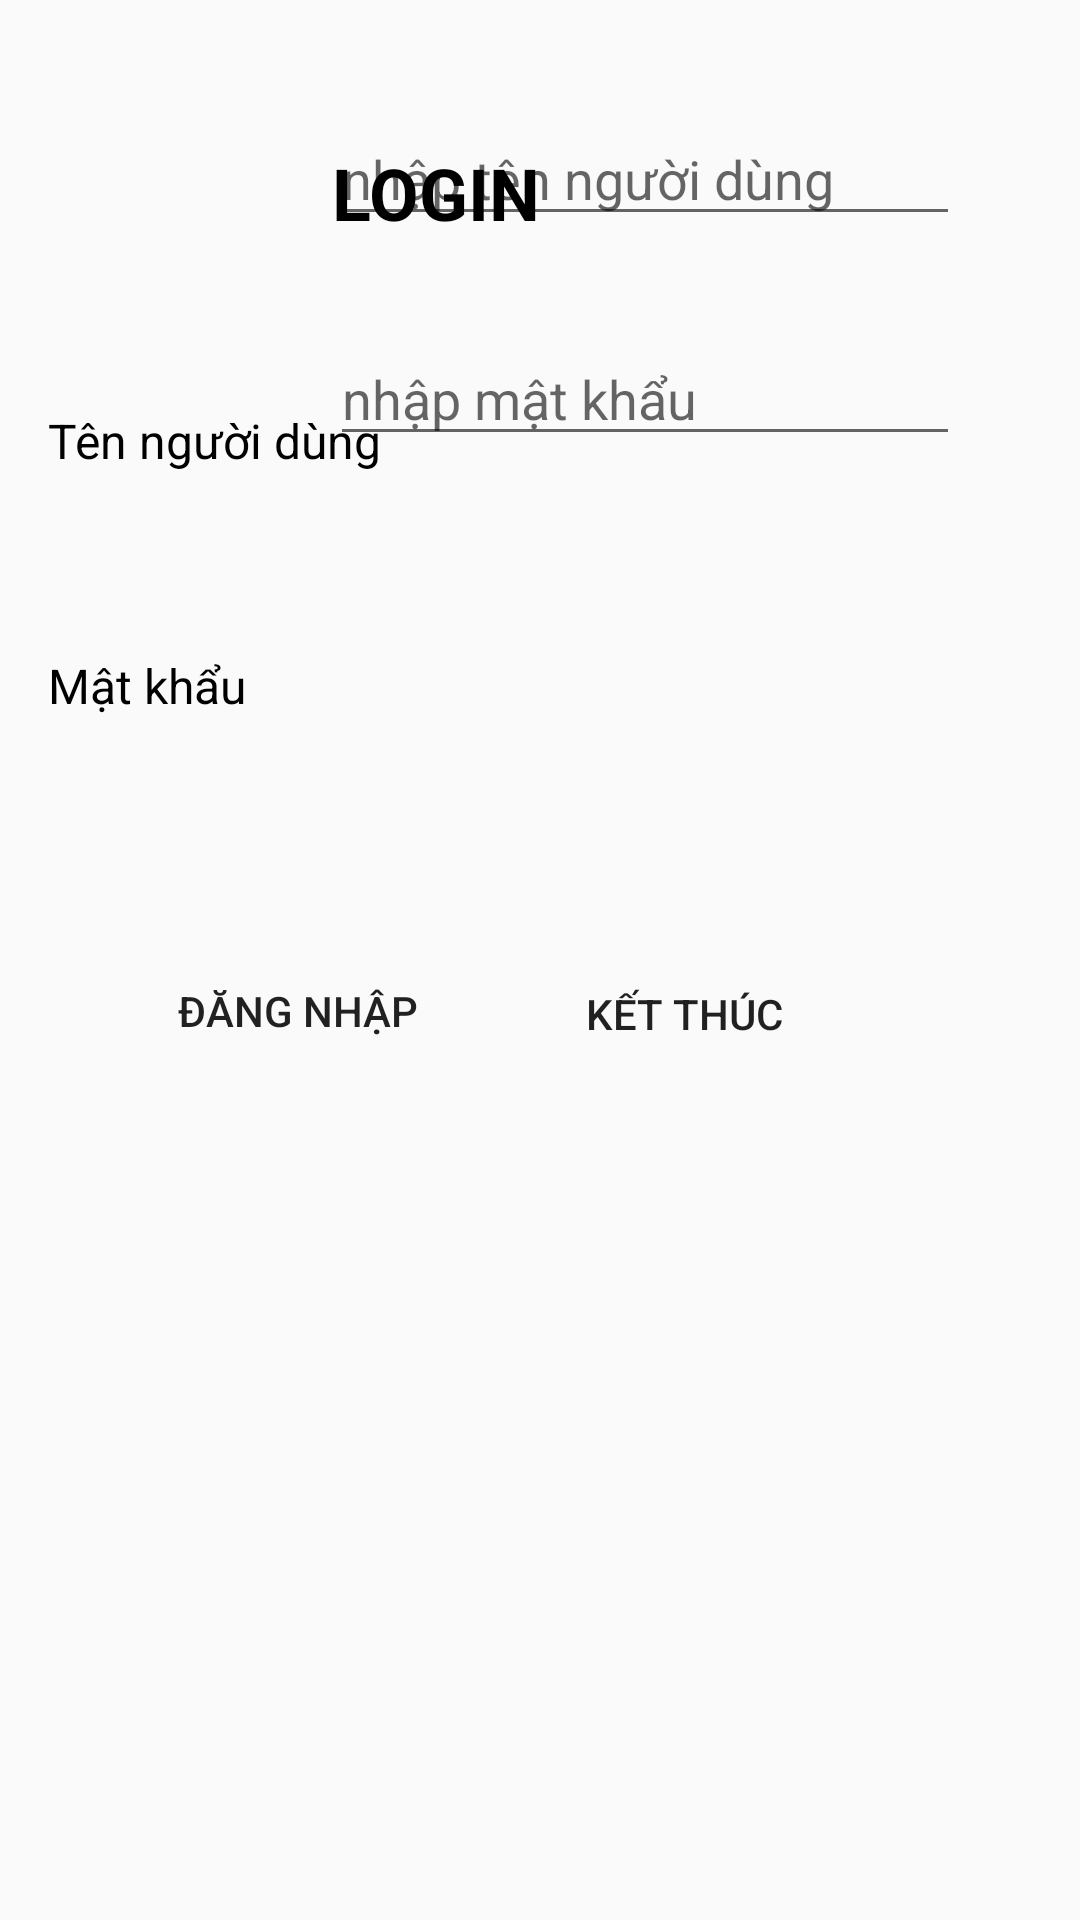

Reconstruct the res/layout file that produces this screen, plus the resources it refers to.
<!-- AndroidManifest.xml: application theme Theme.OnThiAndroid -->
<!-- res/layout/activity_dang_nhap2.xml -->
<?xml version="1.0" encoding="utf-8"?>
<androidx.constraintlayout.widget.ConstraintLayout xmlns:android="http://schemas.android.com/apk/res/android"
    xmlns:app="http://schemas.android.com/apk/res-auto"
    xmlns:tools="http://schemas.android.com/tools"
    android:id="@+id/main"
    android:layout_width="match_parent"
    android:layout_height="match_parent"
    tools:context=".bai2.DangNhap2">

    <androidx.constraintlayout.widget.Guideline
        android:id="@+id/guideline"
        android:layout_width="wrap_content"
        android:layout_height="wrap_content"
        android:orientation="horizontal"
        app:layout_constraintGuide_end="771dp" />

    <androidx.constraintlayout.widget.Guideline
        android:id="@+id/guideline2"
        android:layout_width="wrap_content"
        android:layout_height="wrap_content"
        android:orientation="vertical"
        app:layout_constraintGuide_begin="-84dp" />

    <TextView
        android:id="@+id/textView9"
        android:layout_width="wrap_content"
        android:layout_height="wrap_content"
        android:layout_marginTop="48dp"
        android:layout_marginEnd="180dp"
        android:text="LOGIN"
        android:textColor="@color/black"
        android:textSize="24sp"
        android:textStyle="bold"
        app:layout_constraintEnd_toEndOf="parent"
        app:layout_constraintTop_toTopOf="parent" />

    <TextView
        android:id="@+id/textView10"
        android:layout_width="wrap_content"
        android:layout_height="wrap_content"
        android:layout_marginStart="16dp"
        android:layout_marginTop="136dp"
        android:text="Tên người dùng"
        android:textColor="@color/black"
        android:textSize="16sp"
        app:layout_constraintStart_toStartOf="parent"
        app:layout_constraintTop_toTopOf="parent" />

    <TextView
        android:id="@+id/textView11"
        android:layout_width="wrap_content"
        android:layout_height="wrap_content"
        android:layout_marginStart="16dp"
        android:layout_marginTop="60dp"
        android:text="Mật khẩu"
        android:textColor="@color/black"
        android:textSize="16sp"
        app:layout_constraintStart_toStartOf="parent"
        app:layout_constraintTop_toBottomOf="@+id/textView10" />

    <EditText
        android:id="@+id/txtTenNG"
        android:layout_width="wrap_content"
        android:layout_height="wrap_content"
        android:layout_marginEnd="40dp"
        android:layout_marginBottom="32dp"
        android:ems="10"
        android:hint="nhập tên người dùng"
        android:inputType="text"
        app:layout_constraintBottom_toTopOf="@+id/txtPass"
        app:layout_constraintEnd_toEndOf="parent" />

    <EditText
        android:id="@+id/txtPass"
        android:layout_width="wrap_content"
        android:layout_height="wrap_content"
        android:layout_marginEnd="40dp"
        android:layout_marginBottom="488dp"
        android:ems="10"
        android:hint="nhập mật khẩu"
        android:inputType="textPassword"
        app:layout_constraintBottom_toBottomOf="parent"
        app:layout_constraintEnd_toEndOf="parent" />

    <Button
        android:id="@+id/btDangNhap"
        android:layout_width="wrap_content"
        android:layout_height="wrap_content"
        android:layout_marginStart="55dp"
        android:layout_marginBottom="279dp"
        android:background="@drawable/bgroud_button"
        android:text="Đăng nhập"
        app:layout_constraintBottom_toBottomOf="parent"
        app:layout_constraintStart_toStartOf="parent" />

    <Button
        android:id="@+id/btKetThuc"
        android:layout_width="wrap_content"
        android:layout_height="wrap_content"
        android:layout_marginEnd="88dp"
        android:layout_marginBottom="278dp"
        android:background="@drawable/bgroud_button"
        android:text="Kết thúc"
        app:layout_constraintBottom_toBottomOf="parent"
        app:layout_constraintEnd_toEndOf="parent" />
</androidx.constraintlayout.widget.ConstraintLayout>
<!-- resources referenced by this layout -->
<resources>
  <style name="Theme.OnThiAndroid" parent="Base.Theme.OnThiAndroid" />
  <style name="Base.Theme.OnThiAndroid" parent="Theme.AppCompat.DayNight.NoActionBar">
          
          
      </style>
  <!-- not gathered from this repository: default colours our renderer supplied (Android Studio template values) -->
  <color name="black">#FF000000</color>
</resources>
